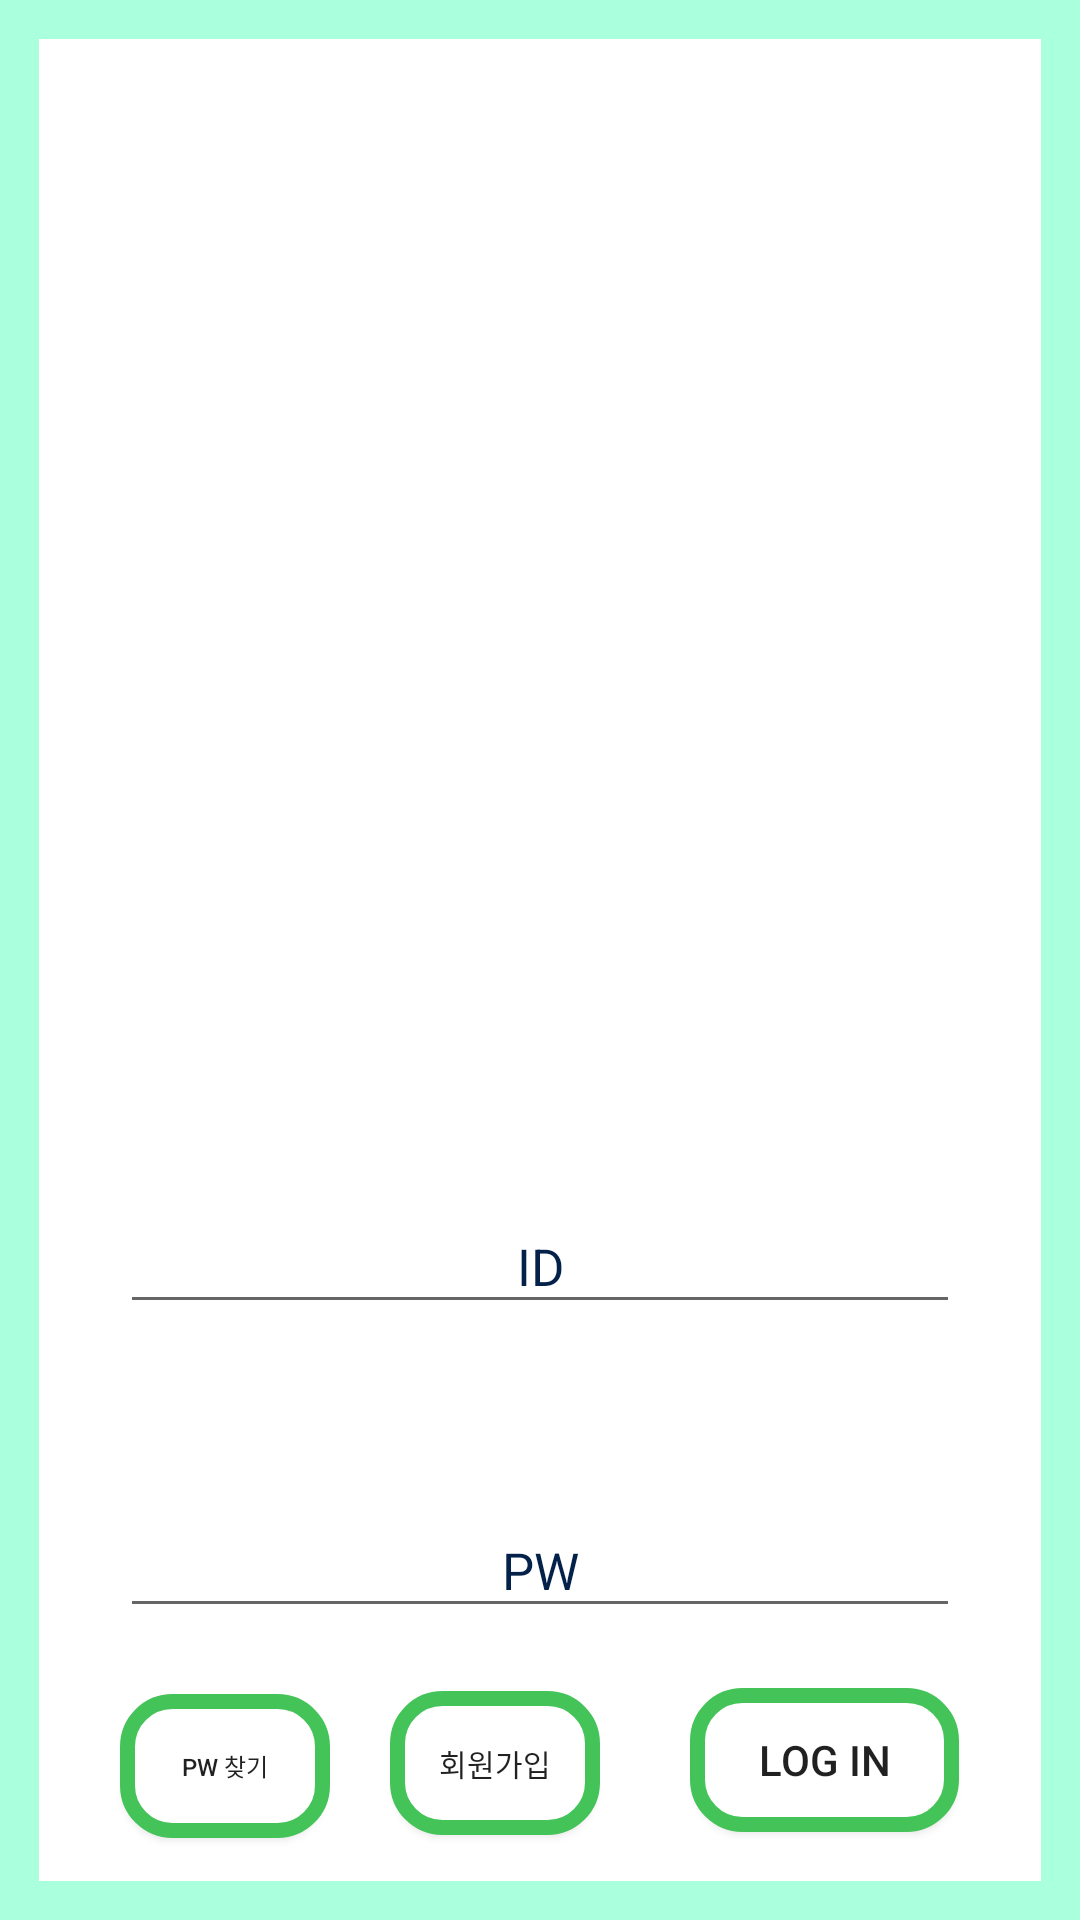

The Android layout XML behind this screen, and the referenced resources:
<!-- AndroidManifest.xml: application theme Theme.KoreanTime -->
<!-- res/layout/activity_main.xml -->
<?xml version="1.0" encoding="utf-8"?>
<LinearLayout xmlns:android="http://schemas.android.com/apk/res/android"
    xmlns:app="http://schemas.android.com/apk/res-auto"
    xmlns:tools="http://schemas.android.com/tools"
    android:layout_width="match_parent"
    android:layout_height="match_parent"
    android:background="@drawable/firstpage_border"
    android:orientation="vertical">


    <LinearLayout
        android:layout_width="match_parent"
        android:layout_height="400dp">

        <ImageView
            android:id="@+id/pic_pda"
            android:layout_width="match_parent"
            android:layout_height="match_parent"
            android:layout_gravity="center"
            android:layout_margin="120dp"
            android:foreground="@drawable/sand_clock">
        </ImageView>
    </LinearLayout>

    <LinearLayout
        android:layout_width="match_parent"
        android:layout_height="match_parent"
        android:orientation="vertical">
        <EditText
            android:layout_width="match_parent"
            android:layout_height="20pt"
            android:layout_marginLeft="40dp"
            android:layout_marginRight="40dp"
            android:layout_marginBottom="20dp"
            android:gravity="center"
            android:hint="ID"
            android:inputType="number"
            android:textSize="17sp"
            android:textColorHint="#032149"
            android:id="@+id/id">
        </EditText>

        <Space
            android:layout_width="match_parent"
            android:layout_height="10dp">
        </Space>

        <EditText
            android:layout_width="match_parent"
            android:layout_height="20pt"
            android:layout_marginLeft="40dp"
            android:layout_marginRight="40dp"
            android:layout_marginBottom="20dp"
            android:layout_marginTop="30dp"
            android:gravity="center"
            android:hint="PW"
            android:textSize="17sp"
            android:textColorHint="#032149"
            android:id="@+id/pw">
        </EditText>


        <LinearLayout
            android:layout_width="match_parent"
            android:layout_height="match_parent"
            android:orientation="horizontal">

            <Button
                android:id="@+id/findPw"
                android:layout_width="70dp"
                android:layout_height="wrap_content"
                android:text="PW 찾기"
                android:layout_weight="0.05"
                android:layout_marginLeft="40dp"
                android:background="@drawable/btn_border"
                android:textSize="8sp">
            </Button>

            <Button
                android:layout_width="70dp"
                android:layout_height="wrap_content"
                android:text="회원가입"
                android:layout_weight="0.05"
                android:layout_marginRight="20dp"
                android:layout_marginLeft="20dp"
                android:textSize="10sp"
                android:background="@drawable/btn_border"
                android:id="@+id/signUp">
            </Button>

            <Button
                android:id="@+id/logIn"
                android:layout_width="wrap_content"
                android:layout_height="wrap_content"
                android:text="Log In"
                android:layout_weight="1"
                android:background="@drawable/btn_border"
                android:layout_marginRight="40dp"
                android:layout_marginLeft="10dp">
            </Button>

        </LinearLayout>


    </LinearLayout>


</LinearLayout>
<!-- resources referenced by this layout -->
<resources>
  <!-- drawable btn_border (drawable) -->
  <?xml version="1.0" encoding="utf-8"?>
  <shape xmlns:android="http://schemas.android.com/apk/res/android" >
      <solid android:color="#fff" />
  
      <stroke
          android:width="5dp"
          android:color="#44C358" />
      <corners
          android:topLeftRadius="15dp"
          android:topRightRadius="15dp"
          android:bottomLeftRadius="15dp"
          android:bottomRightRadius="15dp"  />
  </shape>
  <!-- drawable firstpage_border (drawable) -->
  <?xml version="1.0" encoding="utf-8"?>
  <layer-list xmlns:android="http://schemas.android.com/apk/res/android" >
  
      <item>
          <shape android:shape="rectangle" >
              <stroke
                  android:width="13dp"
                  android:color="#FAFd" />
  
              <solid android:color="#FFF" />
          </shape>
      </item>
  
  </layer-list>
  <style name="Theme.KoreanTime" parent="Theme.MaterialComponents.DayNight.DarkActionBar">
          
          <item name="colorPrimary">@color/purple_500</item>
          <item name="colorPrimaryVariant">@color/purple_700</item>
          <item name="colorOnPrimary">@color/white</item>
          
          <item name="colorSecondary">@color/teal_200</item>
          <item name="colorSecondaryVariant">@color/teal_700</item>
          <item name="colorOnSecondary">@color/black</item>
          
          <item name="android:statusBarColor" tools:targetApi="l">?attr/colorPrimaryVariant</item>
          
          <item name="windowNoTitle">true</item>
      </style>
  <!-- not gathered from this repository: default colours our renderer supplied (Android Studio template values) -->
  <color name="purple_500">#FF6200EE</color>
  <color name="purple_700">#FF3700B3</color>
  <color name="teal_200">#FF03DAC5</color>
  <color name="teal_700">#FF018786</color>
  <color name="black">#FF000000</color>
  <color name="white">#FFFFFFFF</color>
</resources>
